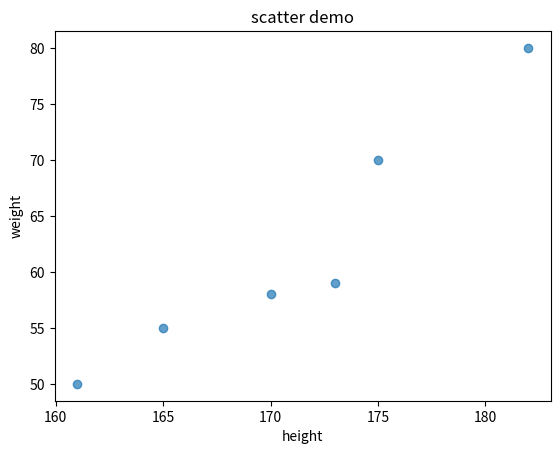

Write Python code to recreate this figure.
#!/usr/bin/env python
# -*- coding: utf-8 -*-

# test1.py - test1

# Date   : 2019/12/23
import matplotlib.pyplot as plt

height = [161, 170, 182, 175, 173, 165]
weight = [50, 58, 80, 70, 59, 55]

plt.scatter(height, weight, alpha=0.7)
plt.xlabel('height')
plt.ylabel('weight')
plt.title('scatter demo')
plt.show()
